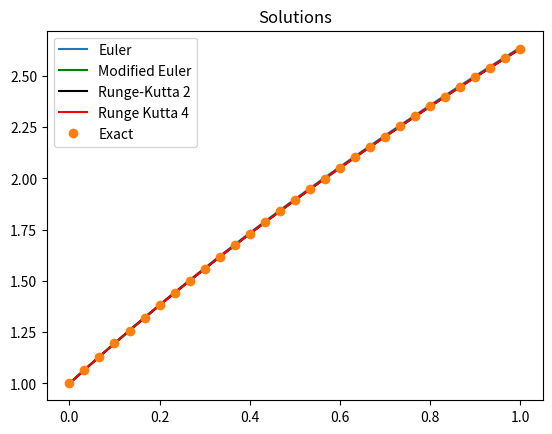
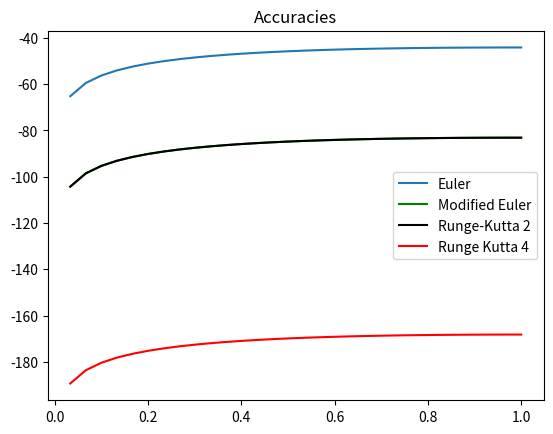

Python code for these plots, in order:
# -*- coding: utf-8 -*-
"""Comparison_ODE.ipynb

Automatically generated by Colab.

Original file is located at
    https://colab.research.google.com/<link-removed>
"""

import numpy as np
import matplotlib.pyplot as plt

# Function definition
def f(t, y):
    return 3 + t - y

# Parameters
t0                = 0
t1                = 1
N                 = 30
y0                = 1
h                 = (t1 - t0) / N

# Initialization of arrays
t                 = np.zeros(N + 1)
t[0]              = t0
yEuler            = np.zeros(N + 1)
yEuler[0]         = y0
yModifiedEuler    = np.zeros(N + 1)
yModifiedEuler[0] = y0
yRK2              = np.zeros(N + 1)
yRK2[0]           = y0
yRK4              = np.zeros(N + 1)
yRK4[0]           = y0

# Numerical methods
for n in range(N):
    t[n + 1] = t[n] + h

    # Euler
    yEuler[n + 1] = yEuler[n] + h * f(t[n], yEuler[n])

    # Modified Euler
    wn = yModifiedEuler[n]
    tn = t[n]
    yModifiedEuler[n + 1] = wn + 0.5 * h * (f(tn, wn) + f(t[n + 1], wn + h * f(tn, wn)))

    # RK2
    wn = yRK2[n]
    yRK2[n + 1] = wn + h * f(tn + 0.5 * h, wn + 0.5 * h * f(tn, wn))

    # RK4
    wn = yRK4[n]
    k1 = h * f(tn, wn)
    k2 = h * f(tn + 0.5 * h, wn + 0.5 * k1)
    k3 = h * f(tn + 0.5 * h, wn + 0.5 * k2)
    k4 = h * f(t[n + 1], wn + k3)
    yRK4[n + 1] = wn + (1 / 6) * (k1 + 2 * k2 + 2 * k3 + k4)

# Exact solution
yexact = 2 * np.ones_like(t) + t - np.exp(-t)

# Plot solutions
plt.figure(1)
plt.plot(t, yEuler, label='Euler')
plt.plot(t, yModifiedEuler, 'g', label='Modified Euler')
plt.plot(t, yRK2, 'k', label='Runge-Kutta 2')
plt.plot(t, yRK4, 'r', label='Runge Kutta 4')
plt.plot(t, yexact, 'o', label='Exact')
plt.title('Solutions')
plt.legend()
plt.show()

# Plot accuracies
plt.figure(2)
plt.plot(t, 20 * np.log10(np.abs(yEuler - yexact)), label='Euler')
plt.plot(t, 20 * np.log10(np.abs(yModifiedEuler - yexact)), 'g', label='Modified Euler')
plt.plot(t, 20 * np.log10(np.abs(yRK2 - yexact)), 'k', label='Runge-Kutta 2')
plt.plot(t, 20 * np.log10(np.abs(yRK4 - yexact)), 'r', label='Runge Kutta 4')
plt.title('Accuracies')
plt.legend()
plt.show()

print(yRK2)